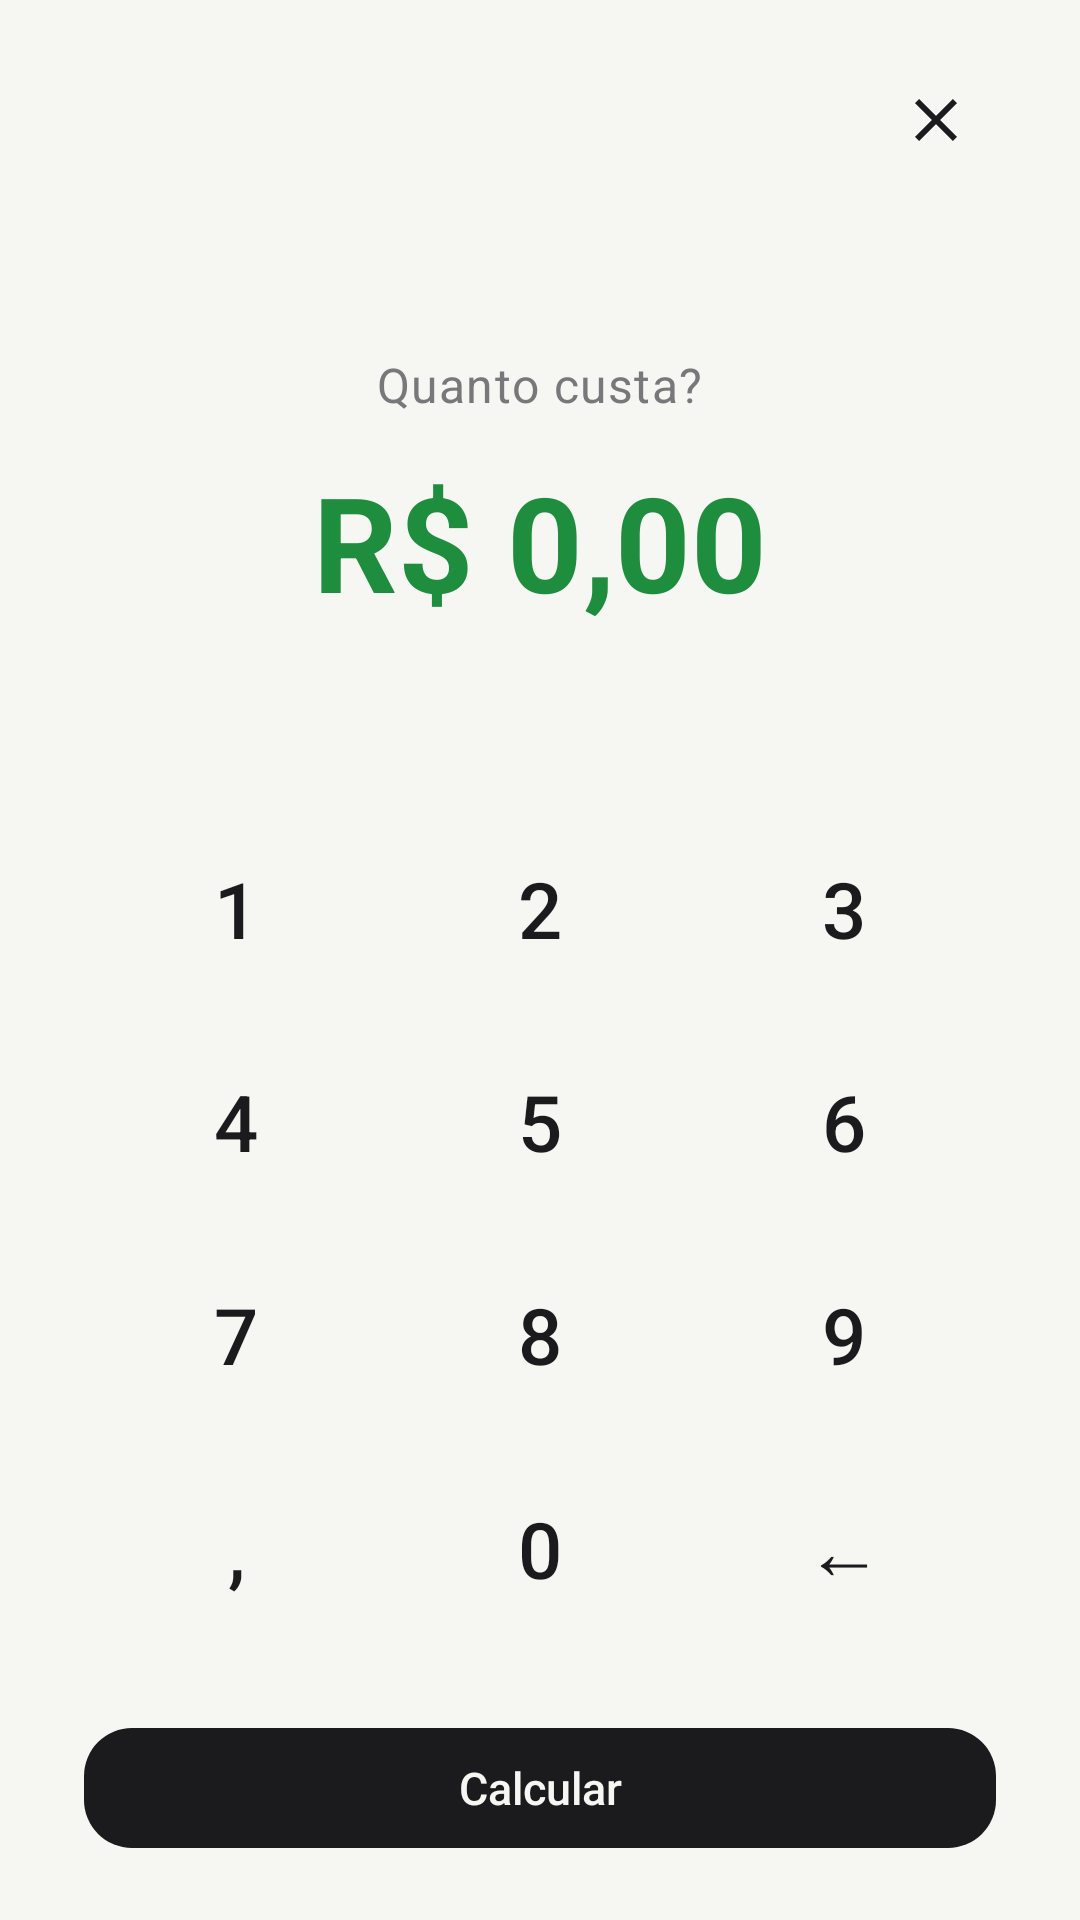

This screen was rendered from an Android layout file. Write that file and the resources it references.
<!-- AndroidManifest.xml: activity theme Theme.AnotaPlus -->
<!-- res/layout/activity_calculadora_compra.xml -->
<?xml version="1.0" encoding="utf-8"?>
<LinearLayout xmlns:android="http://schemas.android.com/apk/res/android"
    xmlns:app="http://schemas.android.com/apk/res-auto"
    android:layout_width="match_parent"
    android:layout_height="match_parent"
    android:background="@color/paper"
    android:orientation="vertical"
    android:paddingHorizontal="28dp"
    android:paddingTop="20dp"
    android:paddingBottom="20dp">

    <ImageButton
        android:id="@+id/btn_fechar_calculadora"
        android:layout_width="40dp"
        android:layout_height="40dp"
        android:layout_gravity="end"
        android:background="?attr/selectableItemBackgroundBorderless"
        android:contentDescription="@android:string/cancel"
        android:padding="8dp"
        android:src="@drawable/ic_close"
        app:tint="@color/ink" />

    <LinearLayout
        android:layout_width="match_parent"
        android:layout_height="0dp"
        android:layout_weight="1"
        android:orientation="vertical"
        android:gravity="center">

        <TextView
            android:layout_width="wrap_content"
            android:layout_height="wrap_content"
            android:layout_gravity="center_horizontal"
            android:text="@string/titulo_calculadora_compra"
            android:textAppearance="@style/TextAppearance.AnotaPlus.Body"
            android:textColor="@color/ink_soft" />

        <TextView
            android:id="@+id/text_valor_digitado"
            android:layout_width="wrap_content"
            android:layout_height="wrap_content"
            android:layout_gravity="center_horizontal"
            android:layout_marginTop="12dp"
            android:textAppearance="@style/TextAppearance.AnotaPlus.AmountBold"
            android:textColor="@color/color_receita"
            android:textSize="44sp"
            android:text="R$ 0,00" />

    </LinearLayout>

    <LinearLayout
        android:layout_width="match_parent"
        android:layout_height="wrap_content"
        android:orientation="vertical">

        <LinearLayout style="@style/LinhaTeclado">
            <TextView android:id="@+id/tecla_1" style="@style/TeclaCalculadora" android:text="1" />
            <TextView android:id="@+id/tecla_2" style="@style/TeclaCalculadora" android:text="2" />
            <TextView android:id="@+id/tecla_3" style="@style/TeclaCalculadora" android:text="3" />
        </LinearLayout>

        <LinearLayout style="@style/LinhaTeclado">
            <TextView android:id="@+id/tecla_4" style="@style/TeclaCalculadora" android:text="4" />
            <TextView android:id="@+id/tecla_5" style="@style/TeclaCalculadora" android:text="5" />
            <TextView android:id="@+id/tecla_6" style="@style/TeclaCalculadora" android:text="6" />
        </LinearLayout>

        <LinearLayout style="@style/LinhaTeclado">
            <TextView android:id="@+id/tecla_7" style="@style/TeclaCalculadora" android:text="7" />
            <TextView android:id="@+id/tecla_8" style="@style/TeclaCalculadora" android:text="8" />
            <TextView android:id="@+id/tecla_9" style="@style/TeclaCalculadora" android:text="9" />
        </LinearLayout>

        <LinearLayout style="@style/LinhaTeclado">
            <TextView android:id="@+id/tecla_ponto" style="@style/TeclaCalculadora" android:text="," />
            <TextView android:id="@+id/tecla_0" style="@style/TeclaCalculadora" android:text="0" />
            <TextView android:id="@+id/tecla_apagar" style="@style/TeclaCalculadora" android:text="&#8592;" />
        </LinearLayout>

    </LinearLayout>

    <com.google.android.material.button.MaterialButton
        android:id="@+id/btn_calcular"
        style="@style/Widget.AnotaPlus.Button.Primary"
        android:layout_width="match_parent"
        android:layout_height="wrap_content"
        android:layout_marginTop="20dp"
        android:text="@string/btn_calcular" />

</LinearLayout>
<!-- resources referenced by this layout -->
<resources>
  <color name="color_receita">#1E8E3E</color>
  <color name="ink">#1B1B1D</color>
  <color name="ink_soft">#78787A</color>
  <color name="paper">#F6F6F3</color>
  <!-- drawable ic_close (drawable) -->
  <?xml version="1.0" encoding="utf-8"?>
  <vector xmlns:android="http://schemas.android.com/apk/res/android"
      android:width="24dp"
      android:height="24dp"
      android:viewportWidth="24"
      android:viewportHeight="24"
      android:tint="@color/ink">
      <path
          android:fillColor="@android:color/white"
          android:pathData="M19,6.41L17.59,5 12,10.59 6.41,5 5,6.41 10.59,12 5,17.59 6.41,19 12,13.41 17.59,19 19,17.59 13.41,12z" />
  </vector>
  <string name="btn_calcular">Calcular</string>
  <string name="titulo_calculadora_compra">Quanto custa?</string>
  <style name="LinhaTeclado">
          <item name="android:layout_width">match_parent</item>
          <item name="android:layout_height">wrap_content</item>
          <item name="android:orientation">horizontal</item>
      </style>
  <style name="TeclaCalculadora">
          <item name="android:layout_width">0dp</item>
          <item name="android:layout_height">wrap_content</item>
          <item name="android:layout_weight">1</item>
          <item name="android:gravity">center</item>
          <item name="android:paddingVertical">18dp</item>
          <item name="android:textSize">26sp</item>
          <item name="android:textColor">@color/ink</item>
          <item name="android:fontFamily">sans-serif-medium</item>
          <item name="android:clickable">true</item>
          <item name="android:focusable">true</item>
          <item name="android:background">?attr/selectableItemBackgroundBorderless</item>
      </style>
  <style name="TextAppearance.AnotaPlus.AmountBold" parent="TextAppearance.Material3.HeadlineSmall">
          <item name="android:fontFamily">sans-serif</item>
          <item name="android:textColor">@color/ink</item>
          <item name="android:textStyle">bold</item>
          <item name="android:textSize">22sp</item>
      </style>
  <style name="TextAppearance.AnotaPlus.Body" parent="TextAppearance.Material3.BodyLarge">
          <item name="android:fontFamily">sans-serif</item>
          <item name="android:textColor">@color/ink</item>
          <item name="android:textSize">16sp</item>
      </style>
  <style name="Widget.AnotaPlus.Button.Primary" parent="Widget.Material3.Button">
          <item name="backgroundTint">@color/primary_bg</item>
          <item name="cornerRadius">@dimen/radius_button</item>
          <item name="android:textColor">@color/paper</item>
          <item name="android:fontFamily">sans-serif-medium</item>
          <item name="android:textSize">15sp</item>
          <item name="android:letterSpacing">0</item>
          <item name="android:textAllCaps">false</item>
          <item name="elevation">0dp</item>
      </style>
  <style name="Theme.AnotaPlus" parent="Theme.Material3.Light.NoActionBar">
          <item name="colorPrimary">@color/ink</item>
          <item name="colorOnPrimary">@color/paper</item>
          <item name="android:windowBackground">@color/paper</item>
          <item name="android:statusBarColor">@color/paper</item>
          <item name="android:windowLightStatusBar">true</item>
      </style>
  <dimen name="radius_button">16dp</dimen>
</resources>
